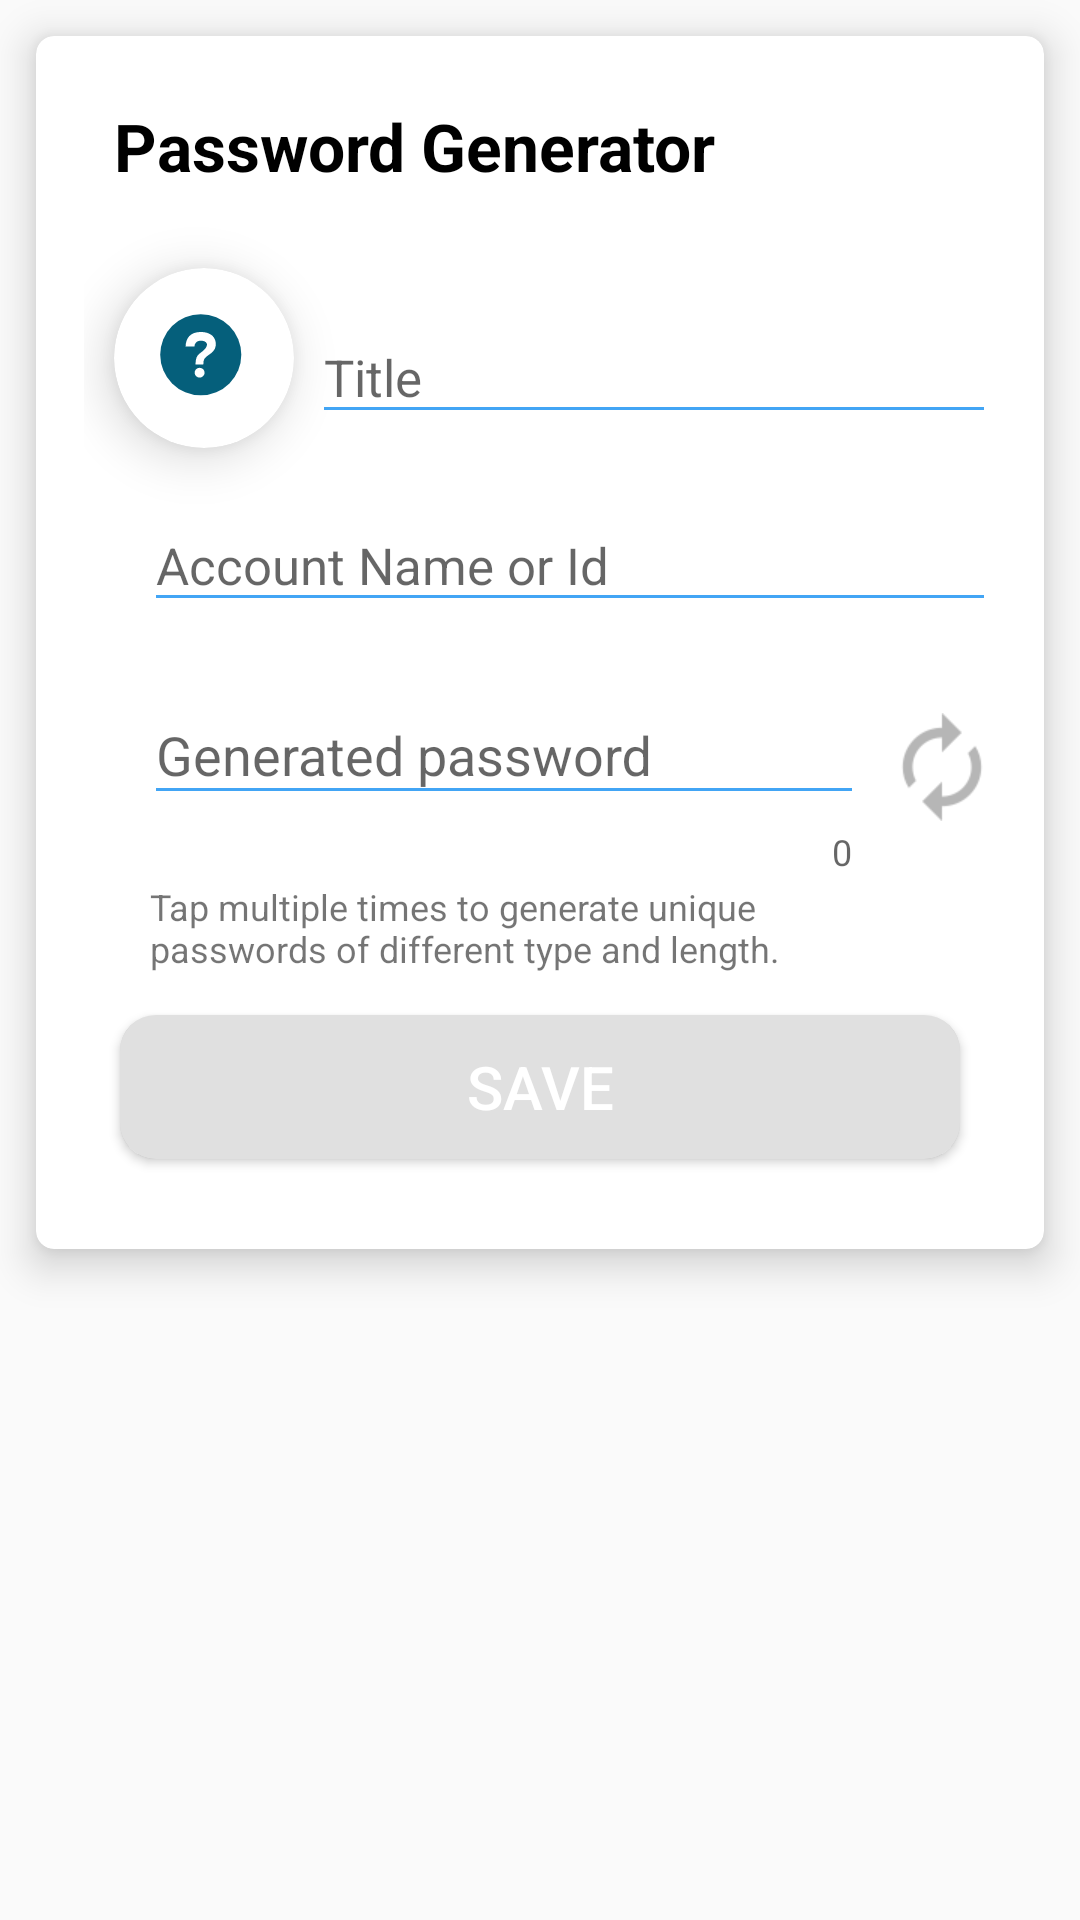

This screen was rendered from an Android layout file. Write that file and the resources it references.
<!-- AndroidManifest.xml: application theme AppTheme -->
<!-- res/layout/dialog_generate_password.xml -->
<?xml version="1.0" encoding="utf-8"?>
<LinearLayout xmlns:android="http://schemas.android.com/apk/res/android"
    xmlns:app="http://schemas.android.com/apk/res-auto"
    xmlns:tools="http://schemas.android.com/tools"
    android:layout_width="match_parent"
    android:layout_height="wrap_content"
    android:layout_gravity="center"
    android:orientation="vertical">

    <androidx.cardview.widget.CardView
        android:layout_width="match_parent"
        android:layout_height="wrap_content"
        android:layout_margin="12dp"
        app:cardCornerRadius="6dp"
        app:cardElevation="8dp">
        <ScrollView
            android:layout_width="match_parent"
            android:layout_height="match_parent">
            <androidx.constraintlayout.widget.ConstraintLayout
                android:layout_width="match_parent"
                android:layout_height="wrap_content"
                android:paddingStart="16dp"
                android:paddingEnd="16dp"
                android:padding="22dp"
                android:layout_gravity="start">

                <TextView
                    android:id="@+id/tv_title"
                    android:layout_width="0dp"
                    android:layout_height="wrap_content"
                    android:text="@string/title_password_generator"
                    android:textColor="@color/black"
                    android:textSize="22sp"
                    android:textStyle="bold"
                    android:layout_marginStart="10dp"
                    app:layout_constraintEnd_toEndOf="parent"
                    app:layout_constraintStart_toStartOf="parent"
                    app:layout_constraintTop_toTopOf="parent" />

                <androidx.cardview.widget.CardView
                    android:id="@+id/cv_imageBck"
                    android:layout_width="60dp"
                    android:layout_height="60dp"
                    app:layout_constraintTop_toBottomOf="@id/tv_title"
                    app:layout_constraintStart_toStartOf="parent"
                    android:layout_marginStart="10dp"
                    android:layout_marginTop="26dp"
                    app:cardCornerRadius="32dp"
                    app:cardElevation="10dp"/>

                <ImageView
                    android:id="@+id/accountIcon"
                    android:layout_width="40dp"
                    android:layout_height="40dp"
                    android:scaleType="fitXY"
                    android:src="@drawable/ic_choose_image"
                    android:elevation="12dp"
                    android:foregroundGravity="center"
                    app:layout_constraintEnd_toEndOf="@id/cv_imageBck"
                    app:layout_constraintBottom_toBottomOf="@id/cv_imageBck"
                    app:layout_constraintStart_toStartOf="@id/cv_imageBck"
                    app:layout_constraintTop_toTopOf="@id/cv_imageBck" />

                <com.google.android.material.textfield.TextInputLayout
                    android:id="@+id/dialog_et_label"
                    android:layout_width="0dp"
                    android:layout_height="wrap_content"
                    android:layout_marginStart="16dp"
                    android:hint="Title"
                    app:layout_constraintBottom_toBottomOf="@+id/accountIcon"
                    app:layout_constraintEnd_toEndOf="parent"
                    app:layout_constraintStart_toEndOf="@id/accountIcon"
                    app:layout_constraintTop_toTopOf="@id/accountIcon">

                    <com.google.android.material.textfield.TextInputEditText
                        android:layout_width="match_parent"
                        android:layout_height="wrap_content"
                        android:inputType="text"
                        android:maxLength="32"
                        android:maxLines="1"
                        android:textSize="17sp" />
                </com.google.android.material.textfield.TextInputLayout>

                <com.google.android.material.textfield.TextInputLayout
                    android:id="@+id/dialog_et_account_name"
                    android:layout_width="0dp"
                    android:layout_height="wrap_content"
                    android:hint="Account Name or Id"
                    android:layout_marginTop="12dp"
                    app:layout_constraintEnd_toEndOf="@+id/dialog_et_label"
                    app:layout_constraintStart_toStartOf="@+id/accountIcon"
                    app:layout_constraintTop_toBottomOf="@id/dialog_et_label">

                    <com.google.android.material.textfield.TextInputEditText
                        android:layout_width="match_parent"
                        android:layout_height="wrap_content"
                        android:inputType="text"
                        android:maxLength="32"
                        android:maxLines="1"
                        android:textSize="17sp" />
                </com.google.android.material.textfield.TextInputLayout>

                <com.google.android.material.textfield.TextInputLayout
                    android:id="@+id/dialog_et_password"
                    android:layout_width="0dp"
                    android:layout_height="wrap_content"
                    app:counterEnabled="true"
                    android:layout_marginEnd="8dp"
                    android:layout_marginTop="12dp"
                    app:layout_constraintEnd_toStartOf="@+id/dialog_bt_regenerate"
                    app:layout_constraintStart_toStartOf="@+id/accountIcon"
                    app:layout_constraintTop_toBottomOf="@id/dialog_et_account_name">

                    <com.google.android.material.textfield.TextInputEditText
                        android:layout_width="match_parent"
                        android:layout_height="wrap_content"
                        android:hint="Generated password"
                        android:inputType="textVisiblePassword"
                        android:maxLength="32"
                        android:textSize="18sp" />

                </com.google.android.material.textfield.TextInputLayout>

                <Button
                    android:id="@+id/dialog_bt_regenerate"
                    android:layout_width="36dp"
                    android:layout_height="36dp"
                    android:background="@drawable/ic_regenerate"
                    app:layout_constraintBottom_toBottomOf="@id/dialog_et_password"
                    app:layout_constraintEnd_toEndOf="parent"
                    app:layout_constraintTop_toTopOf="@id/dialog_et_password" />

                <TextView
                    android:id="@+id/textView2"
                    android:layout_width="0dp"
                    android:layout_height="wrap_content"
                    android:text="@string/dialog_regenerate"
                    android:padding="2dp"
                    android:textSize="12sp"
                    app:layout_constraintEnd_toEndOf="@id/dialog_et_password"
                    app:layout_constraintStart_toStartOf="@id/dialog_et_password"
                    app:layout_constraintTop_toBottomOf="@id/dialog_et_password" />

                <androidx.cardview.widget.CardView
                    android:layout_width="match_parent"
                    android:layout_height="wrap_content"
                    android:layout_marginStart="12dp"
                    android:layout_marginTop="12dp"
                    android:layout_marginEnd="12dp"
                    android:layout_marginBottom="8dp"
                    android:elevation="12dp"
                    app:cardCornerRadius="12dp"
                    app:layout_constraintBottom_toBottomOf="parent"
                    app:layout_constraintEnd_toEndOf="parent"
                    app:layout_constraintStart_toStartOf="parent"
                    app:layout_constraintTop_toBottomOf="@+id/textView2">

                    <Button
                        android:id="@+id/dialog_add_bt_save"
                        android:layout_width="match_parent"
                        android:layout_height="wrap_content"
                        android:background="@color/grey_300"
                        android:clickable="true"
                        android:elevation="13dp"
                        android:focusable="true"
                        android:text="@string/save"
                        android:textColor="@color/white"
                        android:textSize="20sp" />
                </androidx.cardview.widget.CardView>

            </androidx.constraintlayout.widget.ConstraintLayout>
        </ScrollView>

    </androidx.cardview.widget.CardView>
</LinearLayout>
<!-- resources referenced by this layout -->
<resources>
  <color name="black">#000000</color>
  <color name="grey_300">#E0E0E0</color>
  <color name="white">#ffffff</color>
  <!-- drawable ic_choose_image (drawable) -->
  <vector xmlns:android="http://schemas.android.com/apk/res/android"
      android:width="74dp"
      android:height="74dp"
      android:alpha="1"
      android:viewportWidth="74"
      android:viewportHeight="74">
      <path
          android:fillColor="#055F7B"
          android:pathData="M35,10L35,10A25,25 0,0 1,60 35L60,35A25,25 0,0 1,35 60L35,60A25,25 0,0 1,10 35L10,35A25,25 0,0 1,35 10z" />
      <path
          android:fillColor="#ffffff"
          android:pathData="M34.1563,20.9844C28.7188,21.3125 25.8594,24.4063 25.625,29.9844H31.1094C31.1563,28.0625 32.2813,26.6094 34.25,26.375C36.2188,26.1875 38.0938,26.6563 38.6562,27.9688C39.2656,29.4219 37.9062,31.1094 37.25,31.8125C36.0312,33.125 34.0625,34.1094 33.0312,35.5156C32.0469,36.9219 31.8594,38.75 31.7656,41H36.5938C36.6406,39.5469 36.7344,38.1875 37.3906,37.2969C38.4688,35.8438 40.0625,35.1875 41.375,34.0156C42.6406,32.9375 44,31.625 44.1875,29.5625C44.9844,23.5156 40.0156,20.6094 34.1563,20.9844Z" />
      <path
          android:fillColor="#ffffff"
          android:pathData="M34.2969,49.0625C35.9796,49.0625 37.3438,47.7194 37.3438,46.0625C37.3438,44.4056 35.9796,43.0625 34.2969,43.0625C32.6141,43.0625 31.25,44.4056 31.25,46.0625C31.25,47.7194 32.6141,49.0625 34.2969,49.0625Z" />
  </vector>
  <!-- drawable ic_regenerate (drawable) -->
  <vector xmlns:android="http://schemas.android.com/apk/res/android"
      android:width="24dp"
      android:height="24dp"
      android:viewportWidth="22"
      android:viewportHeight="22"
      android:tint="#333333"
      android:alpha="0.6">
    <group android:translateX="-1"
        android:translateY="-1">
        <path
            android:fillColor="#FF000000"
            android:pathData="M12,6v3l4,-4 -4,-4v3c-4.42,0 -8,3.58 -8,8 0,1.57 0.46,3.03 1.24,4.26L6.7,14.8c-0.45,-0.83 -0.7,-1.79 -0.7,-2.8 0,-3.31 2.69,-6 6,-6zM18.76,7.74L17.3,9.2c0.44,0.84 0.7,1.79 0.7,2.8 0,3.31 -2.69,6 -6,6v-3l-4,4 4,4v-3c4.42,0 8,-3.58 8,-8 0,-1.57 -0.46,-3.03 -1.24,-4.26z"/>
    </group>
  </vector>
  <string name="dialog_regenerate">Tap multiple times to generate unique passwords of different type and length.</string>
  <string name="save">Save</string>
  <string name="title_password_generator">Password Generator</string>
  <style name="AppTheme" parent="Theme.AppCompat.Light.NoActionBar">
          
          <item name="colorPrimary">@color/colorPrimary</item>
          <item name="colorPrimaryDark">@color/colorPrimaryDark</item>
          <item name="colorAccent">@color/colorAccent</item>
          <item name="android:windowContentTransitions">true</item>
          <item name="actionModeBackground">@color/colorPrimary</item>
          <item name="windowActionModeOverlay">true</item>
  
          <item name="popupMenuBackground">@drawable/rounded_rect</item>
          <item name="itemBackground">@drawable/rounded_rect</item>
  
          <item name="colorControlNormal">@color/blue_400</item>
          <item name="colorControlActivated">@color/blue_400</item>
          <item name="colorControlHighlight">@color/blue_400</item>
      </style>
  <color name="colorPrimary">#039be5</color>
  <color name="colorPrimaryDark">#006db3</color>
  <color name="colorAccent">#819ca9</color>
  <!-- drawable rounded_rect (drawable) -->
  <?xml version="1.0" encoding="UTF-8"?>
  <shape xmlns:android="http://schemas.android.com/apk/res/android"
      xmlns:tools="http://schemas.android.com/tools"
      android:id="@+id/backgroundId">
  
      <padding android:left="2dp"
          android:top="2dp"
          android:right="2dp"
          android:bottom="2dp" />
      <corners android:radius="8dp" />
      <solid android:color="@color/white"
          tools:ignore="PrivateResource" />
  
  </shape>
  <color name="blue_400">#42A5F5</color>
</resources>
